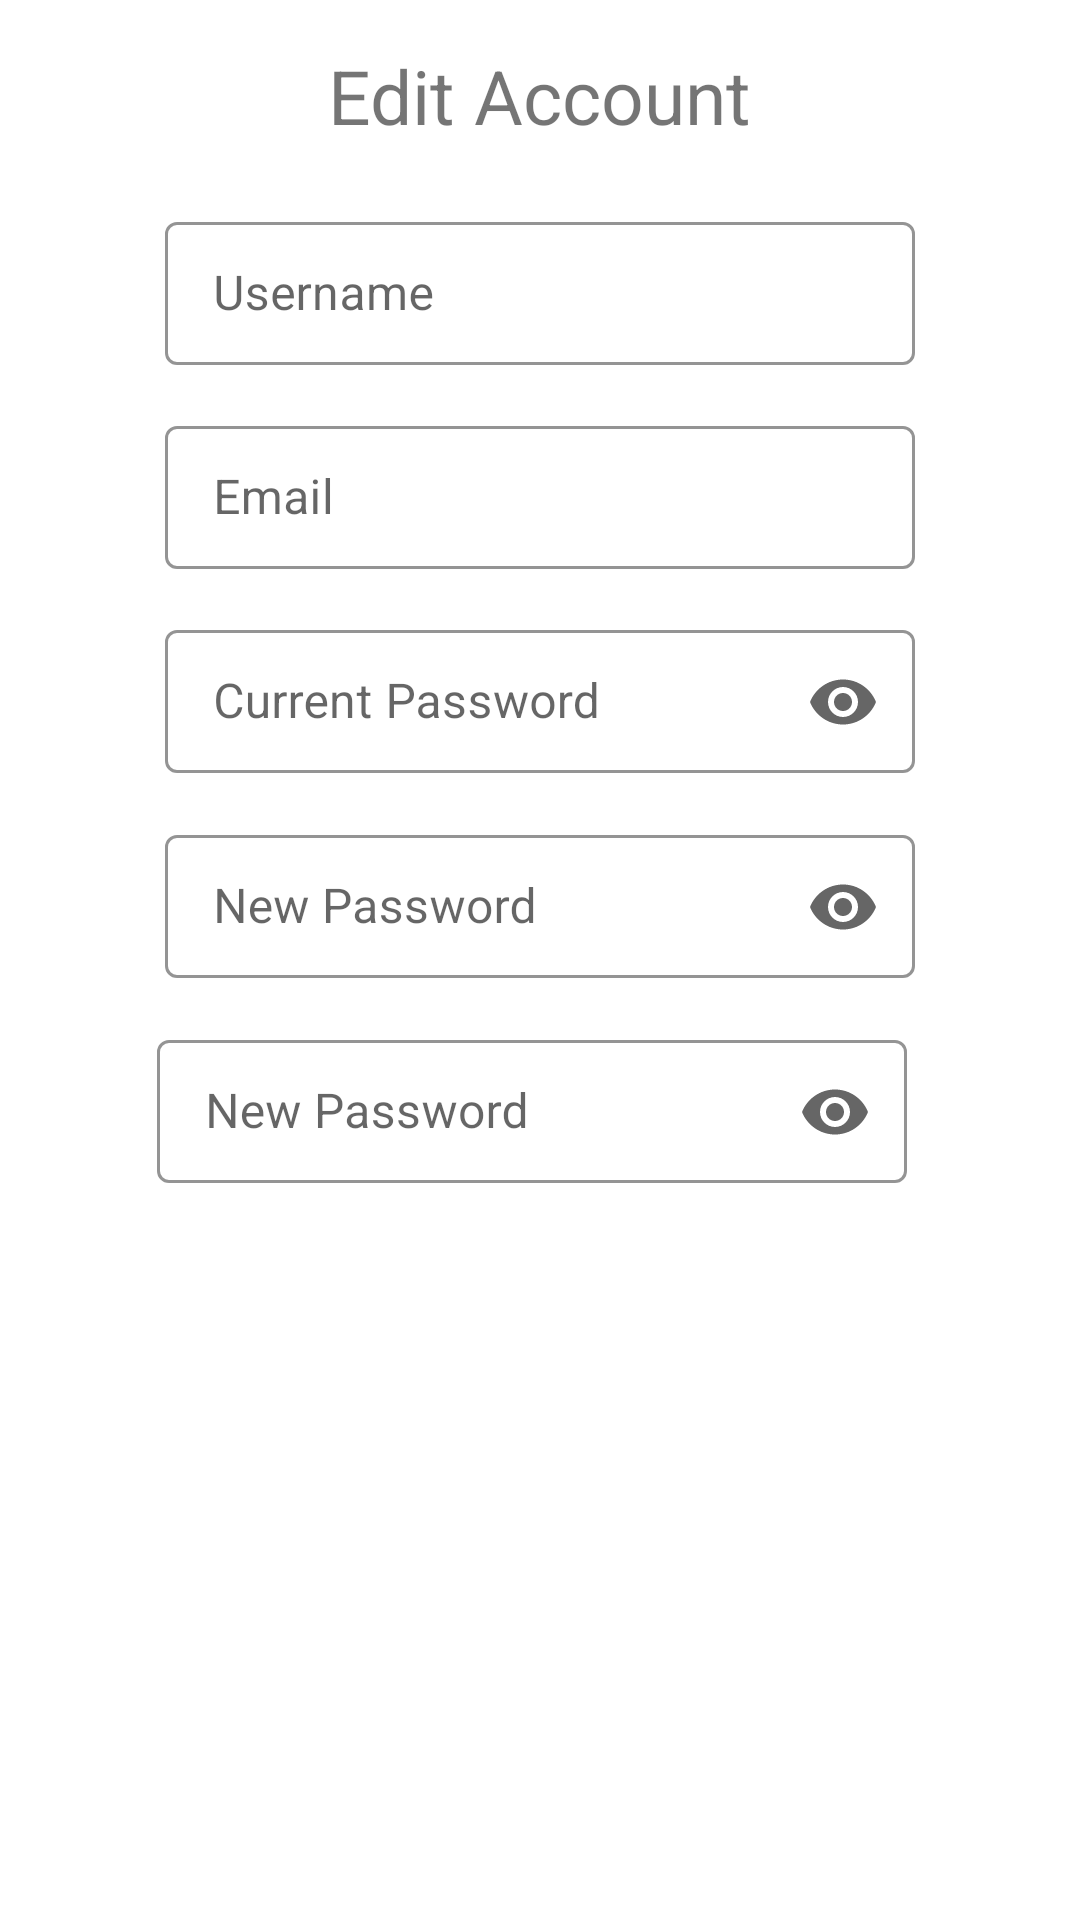

Android layout source for this screen:
<!-- AndroidManifest.xml: application theme Theme.Forager -->
<!-- res/layout/edit_account_layout.xml -->
<?xml version="1.0" encoding="utf-8"?>
<androidx.constraintlayout.widget.ConstraintLayout xmlns:android="http://schemas.android.com/apk/res/android"
    xmlns:app="http://schemas.android.com/apk/res-auto"
    xmlns:tools="http://schemas.android.com/tools"
    android:layout_width="match_parent"
    android:layout_height="match_parent">

        <TextView
            android:id="@+id/account_edit_title"
            android:layout_width="wrap_content"
            android:layout_height="wrap_content"
            android:layout_marginTop="15dp"
            android:text="Edit Account"
            android:textSize="25sp"
            app:layout_constraintEnd_toEndOf="parent"
            app:layout_constraintHorizontal_bias="0.5"
            app:layout_constraintStart_toStartOf="parent"
            app:layout_constraintTop_toTopOf="parent" />

        <com.google.android.material.textfield.TextInputLayout
            android:id="@+id/edit_email_layout"
            style="@style/Widget.MaterialComponents.TextInputLayout.OutlinedBox.Dense"
            android:layout_width="250dp"
            android:layout_height="wrap_content"
            android:layout_marginTop="15dp"
            android:hint="Email"
            android:translationZ="90dp"
            app:boxStrokeColor="@color/com_facebook_likeview_text_color"
            app:hintTextColor="@color/black"
            app:layout_constraintEnd_toEndOf="parent"
            app:layout_constraintStart_toStartOf="parent"
            app:layout_constraintTop_toBottomOf="@+id/edit_user_layout">

            <EditText
                android:id="@+id/edit_email_ET"
                android:layout_width="match_parent"
                android:layout_height="wrap_content"
                android:inputType="textEmailAddress" />
        </com.google.android.material.textfield.TextInputLayout>

        <com.google.android.material.textfield.TextInputLayout
            android:id="@+id/edit_user_layout"
            style="@style/Widget.MaterialComponents.TextInputLayout.OutlinedBox.Dense"
            android:layout_width="250dp"
            android:layout_height="wrap_content"
            android:layout_marginTop="20dp"
            android:hint="Username"
            android:translationZ="90dp"
            app:boxStrokeColor="@color/com_facebook_likeview_text_color"
            app:hintTextColor="@color/black"
            app:layout_constraintEnd_toEndOf="parent"
            app:layout_constraintStart_toStartOf="parent"
            app:layout_constraintTop_toBottomOf="@+id/account_edit_title">

            <EditText
                android:id="@+id/edit_username_ET"
                android:layout_width="match_parent"
                android:layout_height="wrap_content"
                android:inputType="text" />
        </com.google.android.material.textfield.TextInputLayout>

        <com.google.android.material.textfield.TextInputLayout
            android:id="@+id/current_password_layout"
            style="@style/Widget.MaterialComponents.TextInputLayout.OutlinedBox.Dense"
            android:layout_width="250dp"
            android:layout_height="wrap_content"
            android:layout_marginTop="15dp"
            android:hint="Current Password"
            android:translationZ="90dp"
            app:boxStrokeColor="@color/com_facebook_likeview_text_color"
            app:endIconMode="password_toggle"
            app:hintTextColor="@color/black"
            app:layout_constraintEnd_toEndOf="parent"
            app:layout_constraintStart_toStartOf="parent"
            app:layout_constraintTop_toBottomOf="@+id/edit_email_layout">

            <EditText
                android:id="@+id/current_password"
                android:layout_width="match_parent"
                android:layout_height="wrap_content"
                android:inputType="textPassword" />
        </com.google.android.material.textfield.TextInputLayout>

        <com.google.android.material.textfield.TextInputLayout
            android:id="@+id/first_attempt_password"
            style="@style/Widget.MaterialComponents.TextInputLayout.OutlinedBox.Dense"
            android:layout_width="250dp"
            android:layout_height="wrap_content"
            android:layout_marginTop="15dp"
            android:hint="New Password"
            android:translationZ="90dp"
            app:boxStrokeColor="@color/com_facebook_likeview_text_color"
            app:endIconMode="password_toggle"
            app:hintTextColor="@color/black"
            app:layout_constraintEnd_toEndOf="parent"
            app:layout_constraintStart_toStartOf="parent"
            app:layout_constraintTop_toBottomOf="@+id/current_password_layout">

            <EditText
                android:id="@+id/change_password_first_attempt"
                android:layout_width="match_parent"
                android:layout_height="wrap_content"
                android:inputType="textPassword" />
        </com.google.android.material.textfield.TextInputLayout>

        <com.google.android.material.textfield.TextInputLayout
            android:id="@+id/second_attempt_password"
            style="@style/Widget.MaterialComponents.TextInputLayout.OutlinedBox.Dense"
            android:layout_width="250dp"
            android:layout_height="wrap_content"
            android:layout_marginTop="15dp"
            android:hint="New Password"
            app:endIconMode="password_toggle"
            android:translationZ="90dp"
            app:boxStrokeColor="@color/com_facebook_likeview_text_color"
            app:hintTextColor="@color/black"
            app:layout_constraintEnd_toEndOf="parent"
            app:layout_constraintHorizontal_bias="0.476"
            app:layout_constraintStart_toStartOf="parent"
            app:layout_constraintTop_toBottomOf="@+id/first_attempt_password">

            <EditText
                android:id="@+id/change_password_second_attempt"
                android:layout_width="match_parent"
                android:layout_height="wrap_content"
                android:inputType="textPassword" />
        </com.google.android.material.textfield.TextInputLayout>

</androidx.constraintlayout.widget.ConstraintLayout>
<!-- resources referenced by this layout -->
<resources>
  <color name="black">#FF000000</color>
  <style name="Theme.Forager" parent="Theme.MaterialComponents.DayNight.NoActionBar">
          
          <item name="colorPrimary">@color/primaryColor</item>
          <item name="colorPrimaryVariant">@color/primaryLightColor</item>
          <item name="colorOnPrimary">@color/primaryDarkColor</item>
          
          <item name="colorSecondary">@color/secondaryColor</item>
          <item name="colorSecondaryVariant">@color/secondaryLightColor</item>
          <item name="colorOnSecondary">@color/secondaryDarkColor</item>
          
          <item name="android:statusBarColor" tools:targetApi="l">@color/primaryDarkColor</item>
          <item name="android:windowLightStatusBar">true</item>
          
      </style>
  <color name="primaryColor">#aade9a</color>
  <color name="primaryLightColor">#ddffcb</color>
  <color name="primaryDarkColor">#7aac6b</color>
  <color name="secondaryColor">#37a187</color>
  <color name="secondaryLightColor">#6dd3b7</color>
  <color name="secondaryDarkColor">#00725a</color>
</resources>
